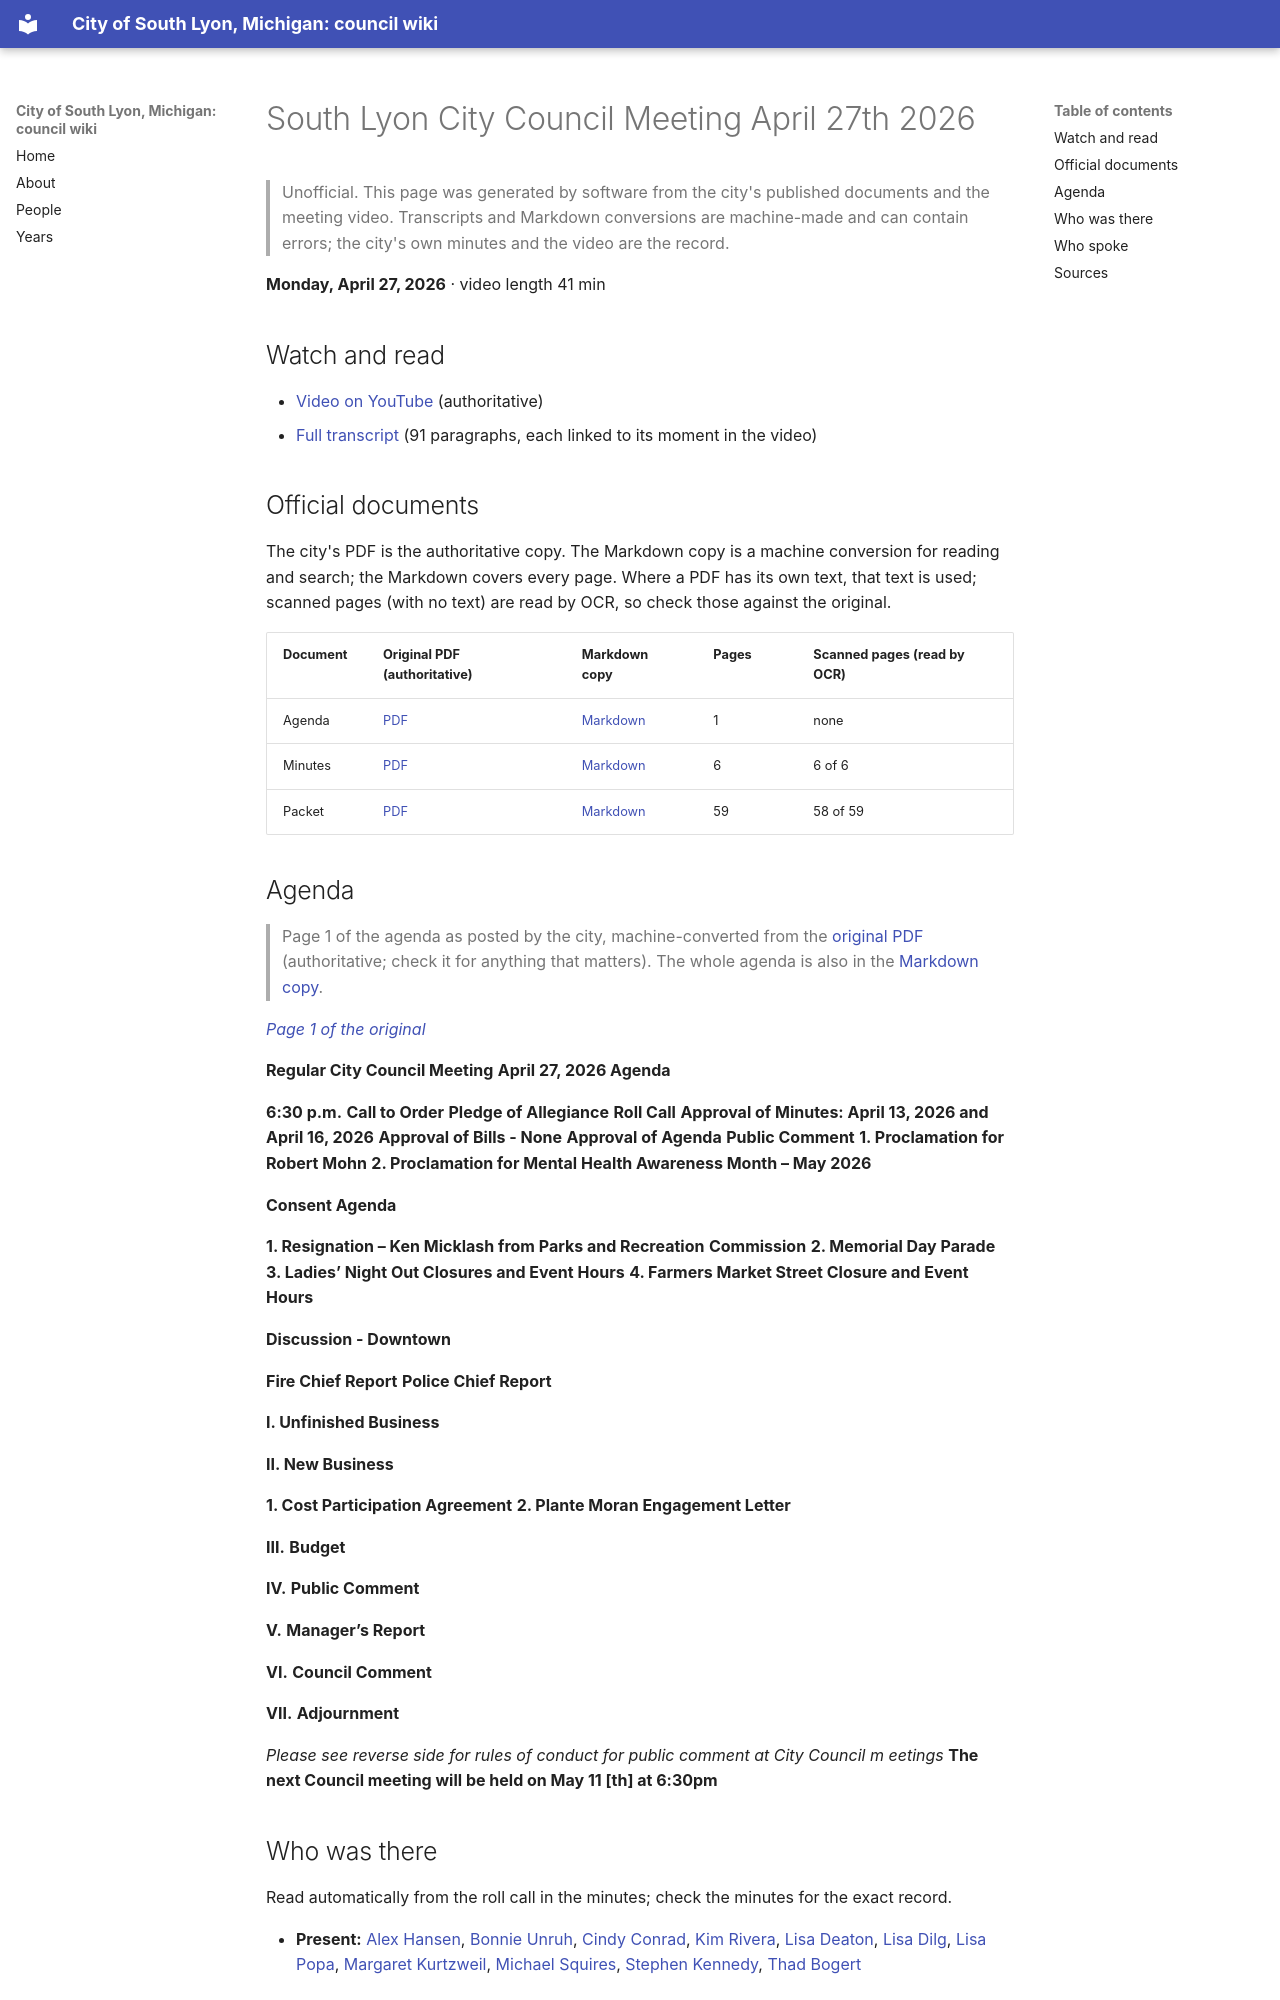

repository: RyanMathewson/city-of-south-lyon-mi-council-wiki · page: meetings/2026/2026-04-27/index.html · generator: mkdocs

---
title: "South Lyon City Council Meeting April 27th 2026"
meeting_date: "2026-04-27"
video_url: "https://www.youtube.com/watch?v=NWECT31xwGc"
source_listing: "https://www.southlyonmi.org/government/city_council/city_council_minutes_and_agendas.php"
---


# South Lyon City Council Meeting April 27th 2026

> Unofficial. This page was generated by software from the city's published documents and the meeting video. Transcripts and Markdown conversions are machine-made and can contain errors; the city's own minutes and the video are the record.

**Monday, April 27, 2026** · video length 41 min

## Watch and read

- [Video on YouTube](https://www.youtube.com/watch?v=NWECT31xwGc) (authoritative)
- [Full transcript](../../transcripts/2026/2026-04-27.md) (91 paragraphs, each linked to its moment in the video)

## Official documents

The city's PDF is the authoritative copy. The Markdown copy is a machine conversion for reading and search; the Markdown covers every page. Where a PDF has its own text, that text is used; scanned pages (with no text) are read by OCR, so check those against the original.

| Document | Original PDF (authoritative) | Markdown copy | Pages | Scanned pages (read by OCR) |
|---|---|---|---|---|
| Agenda | [PDF](https://www.southlyonmi.org/REVISED%20April%2027%20agenda.pdf?t=202604241356540) | [Markdown](../../documents/2026/2026-04-27/agenda.md) | 1 | none |
| Minutes | [PDF](https://www.southlyonmi.org/minutes%20APPROVED_04-27-2026.pdf?t=202606241102500) | [Markdown](../../documents/2026/2026-04-27/minutes.md) | 6 | 6 of 6 |
| Packet | [PDF](https://www.southlyonmi.org/April%2023%202026%20Online%20Copy_REVISED%20Redacted.pdf?t=202604241359370) | [Markdown](../../documents/2026/2026-04-27/packet.md) | 59 | 58 of 59 |

## Agenda

> Page 1 of the agenda as posted by the city, machine-converted from the [original PDF](https://www.southlyonmi.org/REVISED%20April%2027%20agenda.pdf?t=202604241356540) (authoritative; check it for anything that matters). The whole agenda is also in the [Markdown copy](../../documents/2026/2026-04-27/agenda.md).

*[Page 1 of the original](https://www.southlyonmi.org/REVISED%20April%2027%20agenda.pdf?t=202604241356540#page=1)*

**Regular City Council Meeting**
**April 27, 2026 Agenda**

**6:30 p.m.** **Call to Order**
**Pledge of Allegiance**
**Roll Call**
**Approval of Minutes: April 13, 2026 and April 16, 2026**
**Approval of Bills - None**
**Approval of Agenda**
**Public Comment**
**1. Proclamation for Robert Mohn**
**2. Proclamation for Mental Health Awareness Month – May 2026**

**Consent Agenda**

**1. Resignation – Ken Micklash from Parks and Recreation**
**Commission**
**2. Memorial Day Parade**
**3. Ladies’ Night Out Closures and Event Hours**
**4. Farmers Market Street Closure and Event Hours**

**Discussion - Downtown**

**Fire Chief Report**
**Police Chief Report**

**I.    Unfinished Business**

**II.    New Business**

**1. Cost Participation Agreement**
**2. Plante Moran Engagement Letter**

**III.** **Budget**

**IV.** **Public Comment**

**V.** **Manager’s Report**

**VI.** **Council Comment**

**VII.** **Adjournment**

*Please see reverse side for rules of conduct for public comment at City Council m eetings*
**The next Council meeting will be held on May 11 [th] at 6:30pm**
